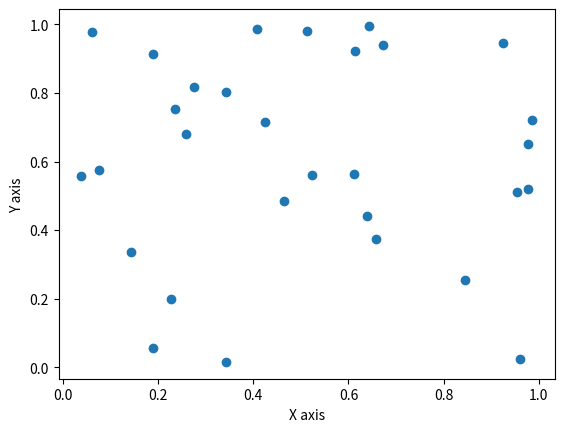

Reproduce this figure in Python.
import numpy as np
import matplotlib.pyplot as plt
# import random

points = np.random.rand(30,3)
print(points)

plt.scatter(points[:,0],points[:,1])

plt.xlabel("X axis")
plt.ylabel("Y axis")
plt.show()